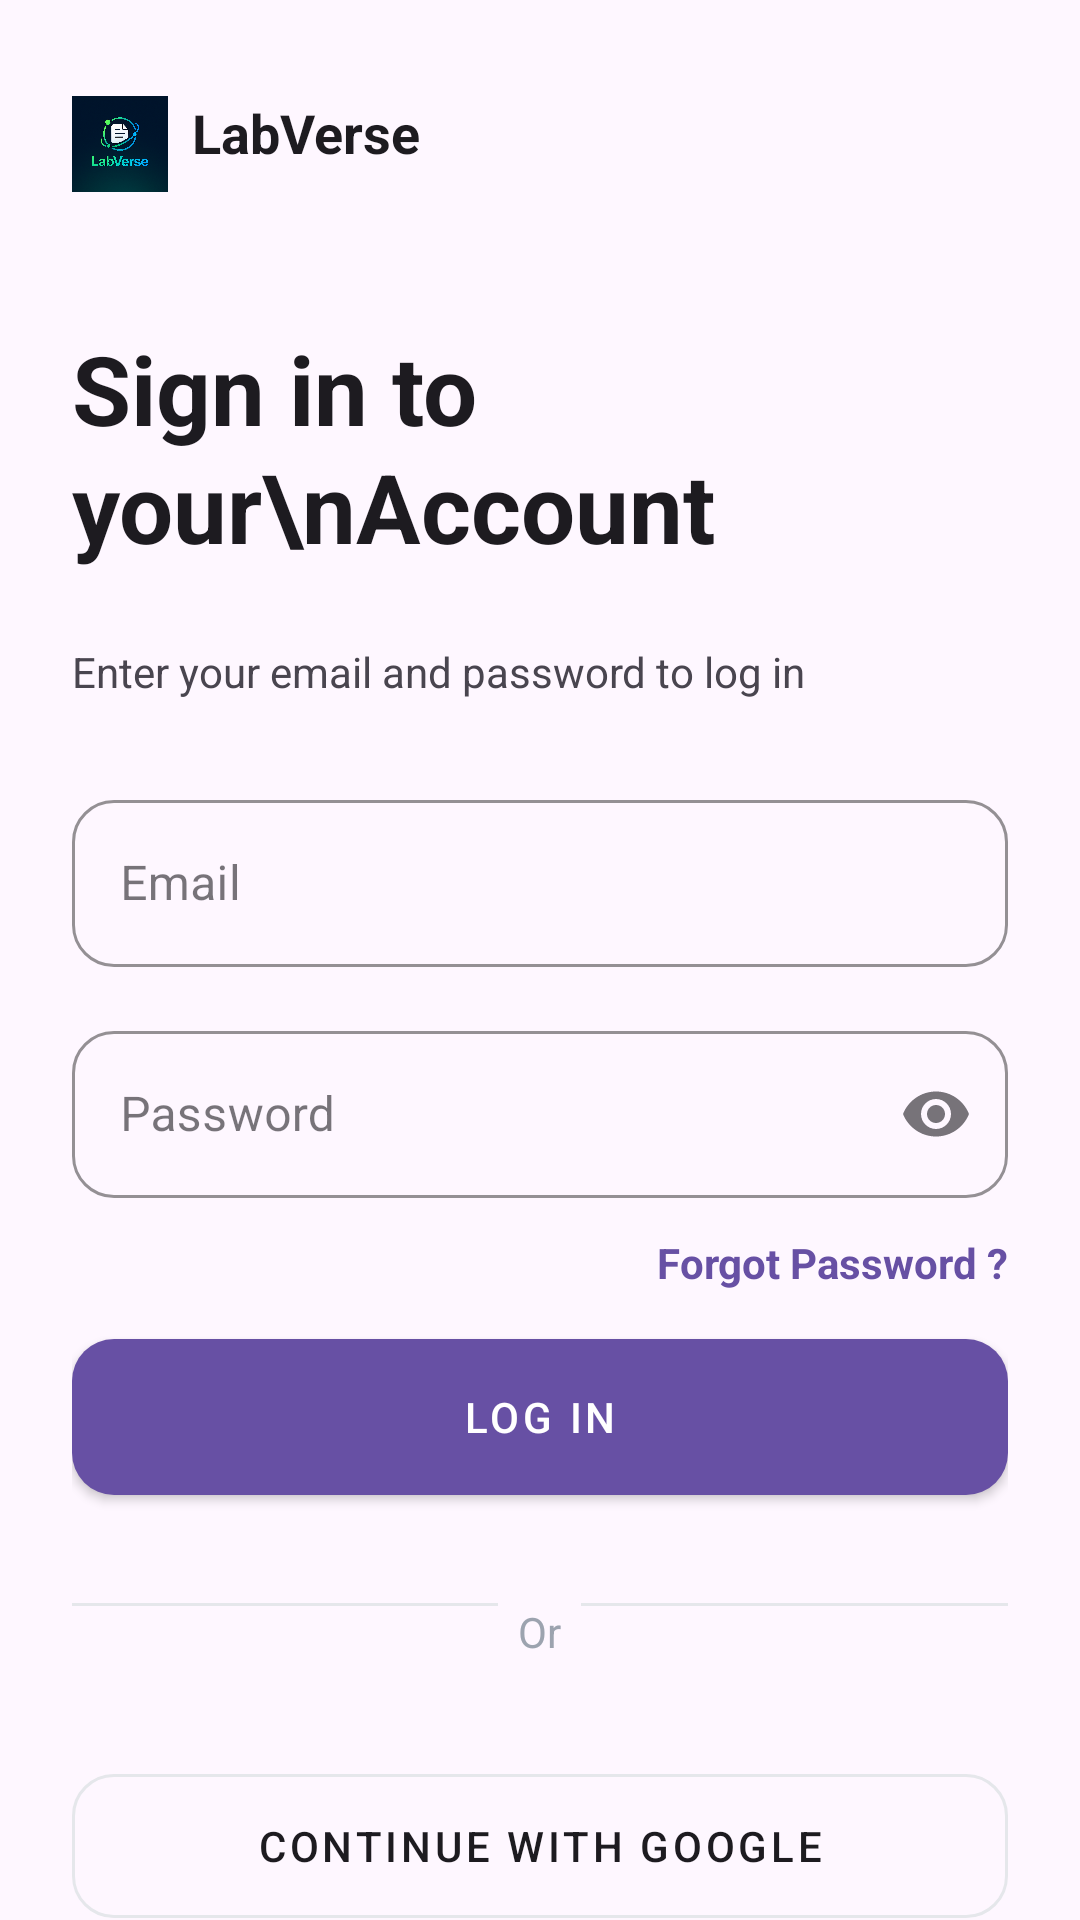

Produce the Android XML layout that renders to this screen, including the resource entries it uses.
<!-- AndroidManifest.xml: application theme Theme.LabVerse_PRM392_G5 -->
<!-- res/layout/activity_login.xml -->
<?xml version="1.0" encoding="utf-8"?>
<androidx.core.widget.NestedScrollView
    xmlns:android="http://schemas.android.com/apk/res/android"
    xmlns:app="http://schemas.android.com/apk/res-auto"
    xmlns:tools="http://schemas.android.com/tools"
    android:id="@+id/main"
    android:fitsSystemWindows="true"
    android:layout_width="match_parent"
    android:layout_height="match_parent"
    android:fillViewport="true"
    tools:context=".activity.LoginActivity">

    <androidx.constraintlayout.widget.ConstraintLayout
        android:layout_width="match_parent"
        android:layout_height="wrap_content"
        android:paddingStart="24dp"
        android:paddingEnd="24dp"
        android:paddingTop="32dp"
        android:paddingBottom="24dp">

        
        <LinearLayout
            android:id="@+id/logoRow"
            android:layout_width="wrap_content"
            android:layout_height="wrap_content"
            android:orientation="horizontal"
            app:layout_constraintStart_toStartOf="parent"
            app:layout_constraintTop_toTopOf="parent">

            <ImageView
                android:id="@+id/imgLogo"
                android:layout_width="32dp"
                android:layout_height="32dp"
                android:contentDescription="@string/app_name"
                android:src="@drawable/ic_logo" />

            <TextView
                android:id="@+id/tvAppName"
                android:layout_width="wrap_content"
                android:layout_height="match_parent"
                android:layout_marginStart="8dp"
                android:text="LabVerse"
                android:textColor="?attr/colorOnSurface"
                android:textSize="18sp"
                android:textStyle="bold" />
        </LinearLayout>

        
        <TextView
            android:id="@+id/tvTitle"
            android:layout_width="0dp"
            android:layout_height="wrap_content"
            android:layout_marginTop="44dp"
            android:lineSpacingExtra="2dp"
            android:text="Sign in to your\nAccount"
            android:textColor="?attr/colorOnSurface"
            android:textSize="32sp"
            android:textStyle="bold"
            app:layout_constraintEnd_toEndOf="parent"
            app:layout_constraintHorizontal_bias="0.0"
            app:layout_constraintStart_toStartOf="parent"
            app:layout_constraintTop_toBottomOf="@+id/logoRow" />

        
        <TextView
            android:id="@+id/tvSubtitle"
            android:layout_width="0dp"
            android:layout_height="wrap_content"
            android:layout_marginTop="24dp"
            android:text="Enter your email and password to log in"
            android:textColor="?attr/colorOnSurfaceVariant"
            android:textSize="14sp"
            app:layout_constraintEnd_toEndOf="parent"
            app:layout_constraintHorizontal_bias="0.0"
            app:layout_constraintStart_toStartOf="parent"
            app:layout_constraintTop_toBottomOf="@id/tvTitle" />

        
        <com.google.android.material.textfield.TextInputLayout
            android:id="@+id/tilEmail"
            style="@style/Widget.LabVerse.OutlinedField"
            android:layout_width="0dp"
            android:layout_height="wrap_content"
            android:hint="Email"
            app:layout_constraintTop_toBottomOf="@id/tvSubtitle"
            app:layout_constraintStart_toStartOf="parent"
            app:layout_constraintEnd_toEndOf="parent"
            android:layout_marginTop="28dp">

            <com.google.android.material.textfield.TextInputEditText
                android:id="@+id/edEmail"
                android:layout_width="match_parent"
                android:layout_height="wrap_content"
                android:inputType="textEmailAddress"
                android:imeOptions="actionNext"
                android:textColor="?attr/colorOnSurface"
                android:textColorHint="@color/lv_hint"/>
        </com.google.android.material.textfield.TextInputLayout>

        
        <com.google.android.material.textfield.TextInputLayout
            android:id="@+id/tilPassword"
            style="@style/Widget.LabVerse.OutlinedField"
            android:layout_width="0dp"
            android:layout_height="wrap_content"
            android:hint="Password"
            app:endIconMode="password_toggle"
            app:layout_constraintTop_toBottomOf="@id/tilEmail"
            app:layout_constraintStart_toStartOf="parent"
            app:layout_constraintEnd_toEndOf="parent"
            android:layout_marginTop="16dp">

            <com.google.android.material.textfield.TextInputEditText
                android:id="@+id/edPassword"
                android:layout_width="match_parent"
                android:layout_height="wrap_content"
                android:inputType="textPassword"
                android:imeOptions="actionDone"
                android:textColor="?attr/colorOnSurface"
                android:textColorHint="@color/lv_hint"/>
        </com.google.android.material.textfield.TextInputLayout>

        
        <TextView
            android:id="@+id/tvForgot"
            android:layout_width="wrap_content"
            android:layout_height="wrap_content"
            android:text="Forgot Password ?"
            android:textColor="?attr/colorPrimary"
            android:textStyle="bold"
            android:textSize="14sp"
            app:layout_constraintTop_toBottomOf="@id/tilPassword"
            app:layout_constraintEnd_toEndOf="parent"
            android:layout_marginTop="12dp"/>

        
        <TextView
            android:id="@+id/tvLoginError"
            android:layout_width="0dp"
            android:layout_height="wrap_content"
            android:text=""
            android:textColor="?attr/colorError"
            android:visibility="gone"
            app:layout_constraintTop_toBottomOf="@id/tvForgot"
            app:layout_constraintStart_toStartOf="parent"
            app:layout_constraintEnd_toEndOf="parent"
            android:layout_marginTop="4dp"/>

        
        <com.google.android.material.button.MaterialButton
            android:id="@+id/btnLogin"
            style="@style/Widget.LabVerse.PrimaryButton"
            android:layout_width="0dp"
            android:layout_height="52dp"
            android:text="Log In"
            app:layout_constraintTop_toBottomOf="@id/tvForgot"
            app:layout_constraintStart_toStartOf="parent"
            app:layout_constraintEnd_toEndOf="parent"
            android:layout_marginTop="16dp"/>

        
        <LinearLayout
            android:id="@+id/dividerOr"
            android:layout_width="0dp"
            android:layout_height="wrap_content"
            android:layout_marginTop="36dp"
            android:orientation="horizontal"
            app:layout_constraintEnd_toEndOf="parent"
            app:layout_constraintHorizontal_bias="0.0"
            app:layout_constraintStart_toStartOf="parent"
            app:layout_constraintTop_toBottomOf="@id/btnLogin">

            <View
                android:layout_width="0dp"
                android:layout_height="1dp"
                android:layout_weight="1"
                android:background="@color/lv_divider" />

            <TextView
                android:layout_width="wrap_content"
                android:layout_height="wrap_content"
                android:text="  Or  "
                android:textColor="@color/lv_hint" />

            <View
                android:layout_width="0dp"
                android:layout_height="1dp"
                android:layout_weight="1"
                android:background="@color/lv_divider" />
        </LinearLayout>

        
        <com.google.android.material.button.MaterialButton
            android:id="@+id/btnLoginWGg"
            style="@style/Widget.LabVerse.OutlineButton"
            android:layout_width="0dp"
            android:layout_height="60dp"
            android:layout_marginTop="32dp"
            android:text="Continue with Google"
            android:textColor="?attr/colorOnSurface"
            app:icon="@drawable/ic_google"
            app:iconGravity="textStart"
            app:iconPadding="13dp"
            app:iconTint="@null"
            app:layout_constraintEnd_toEndOf="parent"
            app:layout_constraintHorizontal_bias="0.0"
            app:layout_constraintStart_toStartOf="parent"
            app:layout_constraintTop_toBottomOf="@id/dividerOr" />

        
        <TextView
            android:id="@+id/tvSignUp"
            android:layout_width="wrap_content"
            android:layout_height="wrap_content"
            android:layout_marginTop="60dp"
            android:text="Don’t have an account?  "
            android:textColor="?attr/colorOnSurfaceVariant"
            android:textSize="14sp"
            app:layout_constraintEnd_toEndOf="parent"
            app:layout_constraintHorizontal_bias="0.399"
            app:layout_constraintStart_toStartOf="parent"
            app:layout_constraintTop_toBottomOf="@id/btnLoginWGg" />

        <TextView
            android:id="@+id/tvSignUpAction"
            android:layout_width="wrap_content"
            android:layout_height="wrap_content"
            android:text="Sign Up"
            android:textColor="?attr/colorPrimary"
            android:textStyle="bold"
            android:textSize="14sp"
            app:layout_constraintBaseline_toBaselineOf="@id/tvSignUp"
            app:layout_constraintStart_toEndOf="@id/tvSignUp"/>

    </androidx.constraintlayout.widget.ConstraintLayout>
</androidx.core.widget.NestedScrollView>
<!-- resources referenced by this layout -->
<resources>
  <color name="lv_divider">#E5E7EB</color>
  <color name="lv_hint">#9CA3AF</color>
  <!-- drawable ic_logo: png bitmap (drawable, 979634 bytes) -->
  <string name="app_name">LabVerse_PRM392_G5</string>
  <style name="Widget.LabVerse.OutlineButton" parent="Widget.MaterialComponents.Button.OutlinedButton">
          <item name="strokeColor">#E5E7EB</item>
          <item name="strokeWidth">1dp</item>
          <item name="cornerRadius">14dp</item>
          <item name="android:textColor">#111827</item>
          <item name="iconTint">#111827</item>
          <item name="android:backgroundTint">?attr/colorSurface</item>
      </style>
  <style name="Widget.LabVerse.OutlinedField" parent="Widget.MaterialComponents.TextInputLayout.OutlinedBox">
          <item name="boxBackgroundMode">outline</item>
          <item name="boxStrokeColor">#D1D5DB</item>
          
          <item name="boxStrokeWidth">1dp</item>
          <item name="boxCornerRadiusTopStart">14dp</item>
          <item name="boxCornerRadiusTopEnd">14dp</item>
          <item name="boxCornerRadiusBottomStart">14dp</item>
          <item name="boxCornerRadiusBottomEnd">14dp</item>
          <item name="hintTextColor">#9CA3AF</item>
      </style>
  <style name="Widget.LabVerse.PrimaryButton" parent="Widget.MaterialComponents.Button">
          <item name="android:background">@drawable/btn_primary</item>
          <item name="android:textColor">@android:color/white</item>
          <item name="cornerRadius">14dp</item>
          <item name="android:elevation">0dp</item>
      </style>
  <style name="Theme.LabVerse_PRM392_G5" parent="Base.Theme.LabVerse_PRM392_G5" />
  <!-- drawable btn_primary (drawable) -->
  <shape xmlns:android="http://schemas.android.com/apk/res/android" android:shape="rectangle">
      <corners android:radius="14dp"/>
      <gradient
          android:startColor="@color/lv_primary"
          android:endColor="@color/lv_primary"
          android:angle="0"/>
  </shape>
  <style name="Base.Theme.LabVerse_PRM392_G5" parent="Theme.Material3.DayNight.NoActionBar">
          
          
      </style>
  <color name="lv_primary">#1D61E7</color>
</resources>
